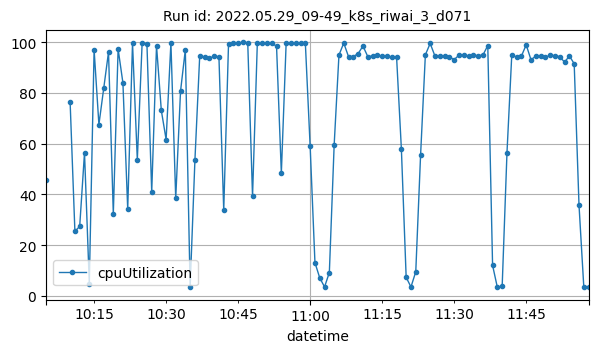

The table this chart was drawn from, first rows:
datetime, cpuUtilization
2022-05-29T10:05:00Z, 45.84
2022-05-29T10:10:00Z, 76.62
2022-05-29T10:11:00Z, 25.4
2022-05-29T10:12:00Z, 27.45
2022-05-29T10:13:00Z, 56.44
2022-05-29T10:14:00Z, 4.842
2022-05-29T10:15:00Z, 97.04
2022-05-29T10:16:00Z, 67.55
2022-05-29T10:17:00Z, 81.8
2022-05-29T10:18:00Z, 96.11
2022-05-29T10:19:00Z, 32.32
2022-05-29T10:20:00Z, 97.36
2022-05-29T10:21:00Z, 84.02
2022-05-29T10:22:00Z, 34.28
2022-05-29T10:23:00Z, 99.7
2022-05-29T10:24:00Z, 53.68
2022-05-29T10:25:00Z, 99.54
2022-05-29T10:26:00Z, 99.51
2022-05-29T10:27:00Z, 40.99
2022-05-29T10:28:00Z, 98.64
2022-05-29T10:29:00Z, 73.13
2022-05-29T10:30:00Z, 61.64
2022-05-29T10:31:00Z, 99.75
2022-05-29T10:32:00Z, 38.43
2022-05-29T10:33:00Z, 80.67
2022-05-29T10:34:00Z, 97.04
2022-05-29T10:35:00Z, 3.36
2022-05-29T10:36:00Z, 53.52
2022-05-29T10:37:00Z, 94.76
2022-05-29T10:38:00Z, 94.22
2022-05-29T10:39:00Z, 93.67
2022-05-29T10:40:00Z, 94.52
2022-05-29T10:41:00Z, 94.34
2022-05-29T10:42:00Z, 33.81
2022-05-29T10:43:00Z, 99.47
2022-05-29T10:44:00Z, 99.9
2022-05-29T10:45:00Z, 99.81
2022-05-29T10:46:00Z, 99.92
2022-05-29T10:47:00Z, 99.91
2022-05-29T10:48:00Z, 39.23
2022-05-29T10:49:00Z, 99.79
2022-05-29T10:50:00Z, 99.56
2022-05-29T10:51:00Z, 99.77
2022-05-29T10:52:00Z, 99.65
2022-05-29T10:53:00Z, 98.45
2022-05-29T10:54:00Z, 48.35
2022-05-29T10:55:00Z, 99.67
2022-05-29T10:56:00Z, 99.85
2022-05-29T10:57:00Z, 99.82
2022-05-29T10:58:00Z, 99.76
2022-05-29T10:59:00Z, 99.7
2022-05-29T11:00:00Z, 58.97
2022-05-29T11:01:00Z, 13.12
2022-05-29T11:02:00Z, 7.092
2022-05-29T11:03:00Z, 3.542
2022-05-29T11:04:00Z, 9.225
2022-05-29T11:05:00Z, 59.42
2022-05-29T11:06:00Z, 94.94
2022-05-29T11:07:00Z, 99.7
2022-05-29T11:08:00Z, 94.31
... 50 more rows
